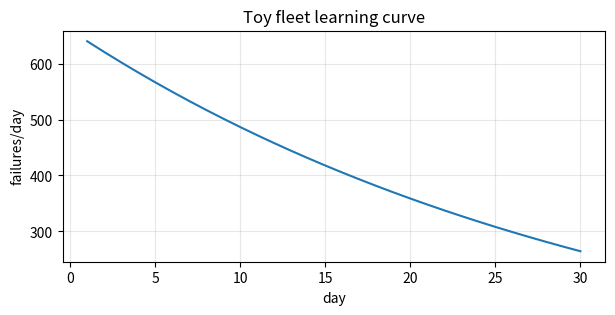

Here is the Python script that generated this plot:
import math
import random
import sys
from pathlib import Path

import numpy as np

ROOT = Path.cwd()
if not (ROOT / "src").exists() and (ROOT.parent / "src").exists():
    ROOT = ROOT.parent
if str(ROOT / "src") not in sys.path:
    sys.path.insert(0, str(ROOT / "src"))

try:
    import matplotlib.pyplot as plt
    HAS_PLOT = True
except ModuleNotFoundError:
    plt = None
    HAS_PLOT = False

np.set_printoptions(precision=3, suppress=True)

def plot_unavailable():
    if not HAS_PLOT:
        print("Install matplotlib to see plots: pip install -r requirements.txt")

bom = {
    "actuators": 40 * 180,
    "sensors": 900,
    "compute": 1200,
    "battery_power": 800,
    "structure": 1500,
    "hands": 2200,
    "assembly_test": 2500,
}
total = sum(bom.values())
for k, v in bom.items():
    print(f"{k:14}: ${v:,.0f}")
print("toy BOM total:", f"${total:,.0f}")

units = np.array([10, 100, 1000, 10000], dtype=float)
learning_rate = 0.85  # cost falls to 85% each doubling, toy assumption
cost = total * learning_rate ** (np.log2(units / units[0]))
for u, c in zip(units, cost):
    print(f"units={int(u):5} estimated unit cost=${c:,.0f}")

fleet_size = 100
tasks_per_robot_per_day = 80
failure_rate = 0.08
days = 30
failures = []
for day in range(days):
    attempts = fleet_size * tasks_per_robot_per_day
    failures.append(attempts * failure_rate)
    failure_rate *= 0.97  # learning from failures
print("first day failures:", round(failures[0]))
print("day 30 failures:", round(failures[-1]))

if HAS_PLOT:
    plt.figure(figsize=(7, 3))
    plt.plot(np.arange(days) + 1, failures)
    plt.xlabel("day")
    plt.ylabel("failures/day")
    plt.grid(True, alpha=0.3)
    plt.title("Toy fleet learning curve")
    plt.show()
else:
    plot_unavailable()
